Dataset: train_test_data (GitHub, kmk9461/Interests_Portfolio). Classes: crochet stitches, knitting stitches.

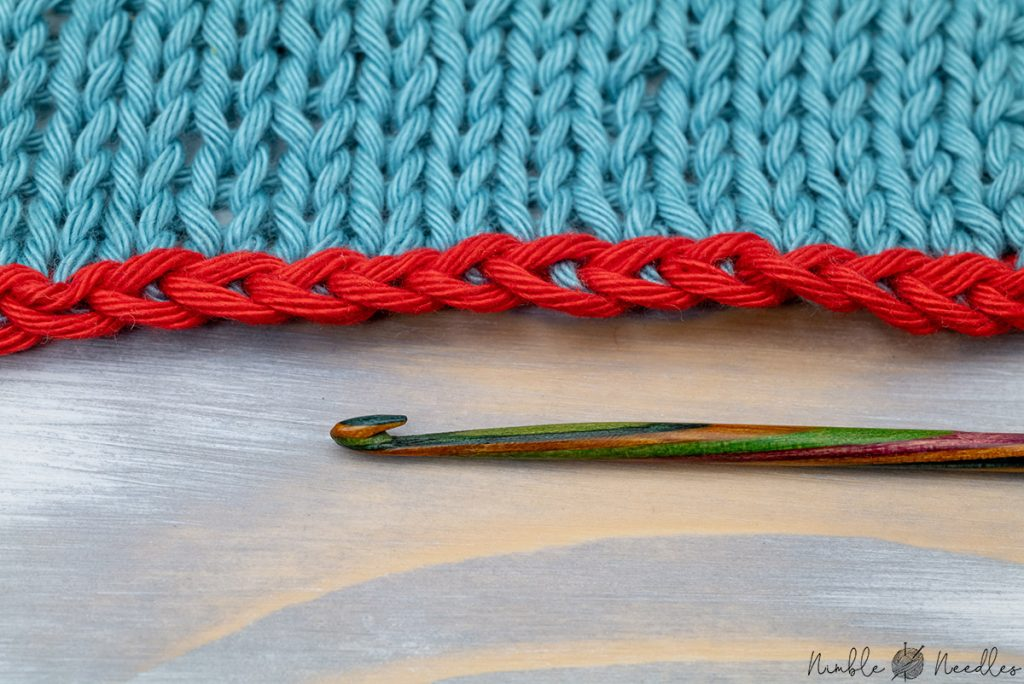
Label: knitting stitches

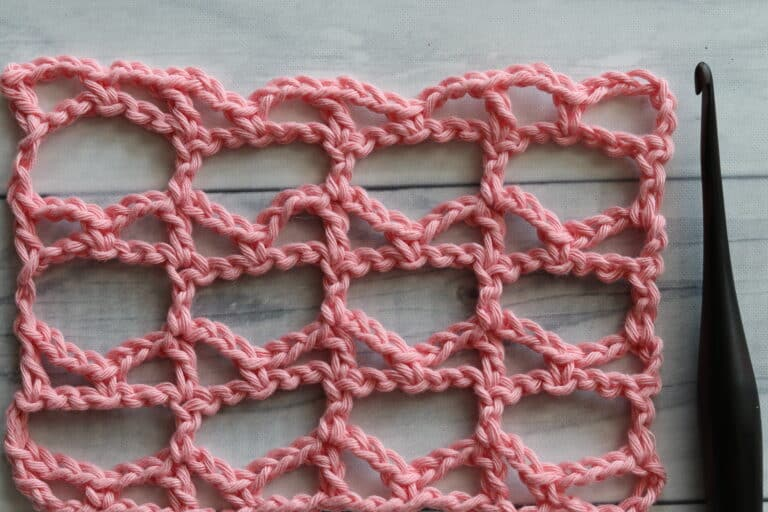
Label: crochet stitches

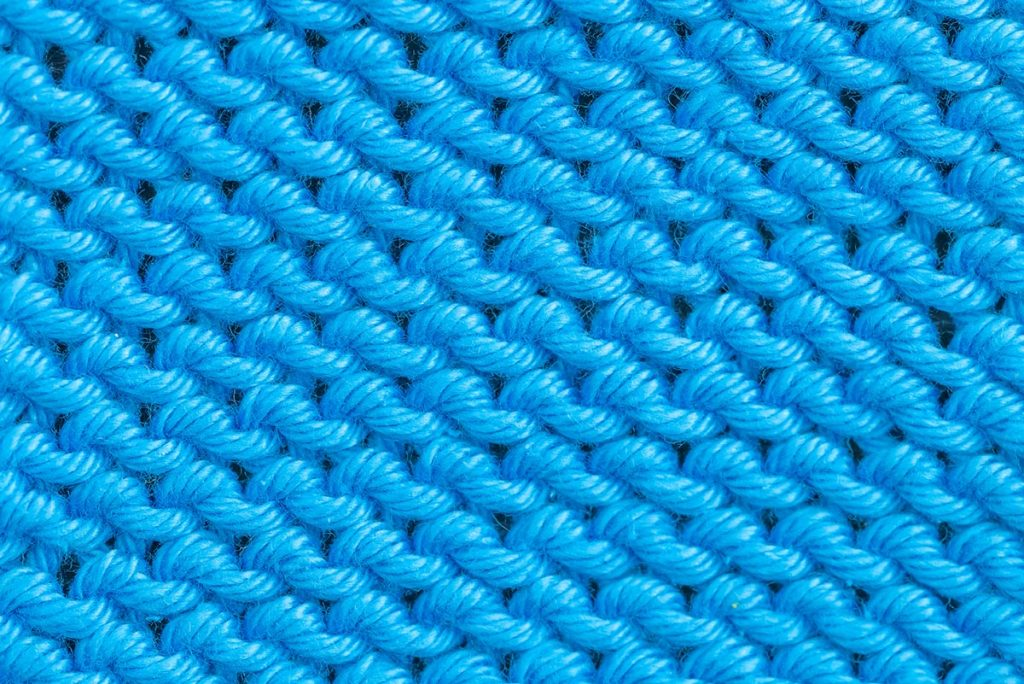
Label: knitting stitches

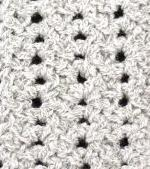
Label: crochet stitches

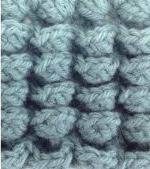
Label: crochet stitches

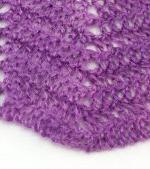
Label: crochet stitches
